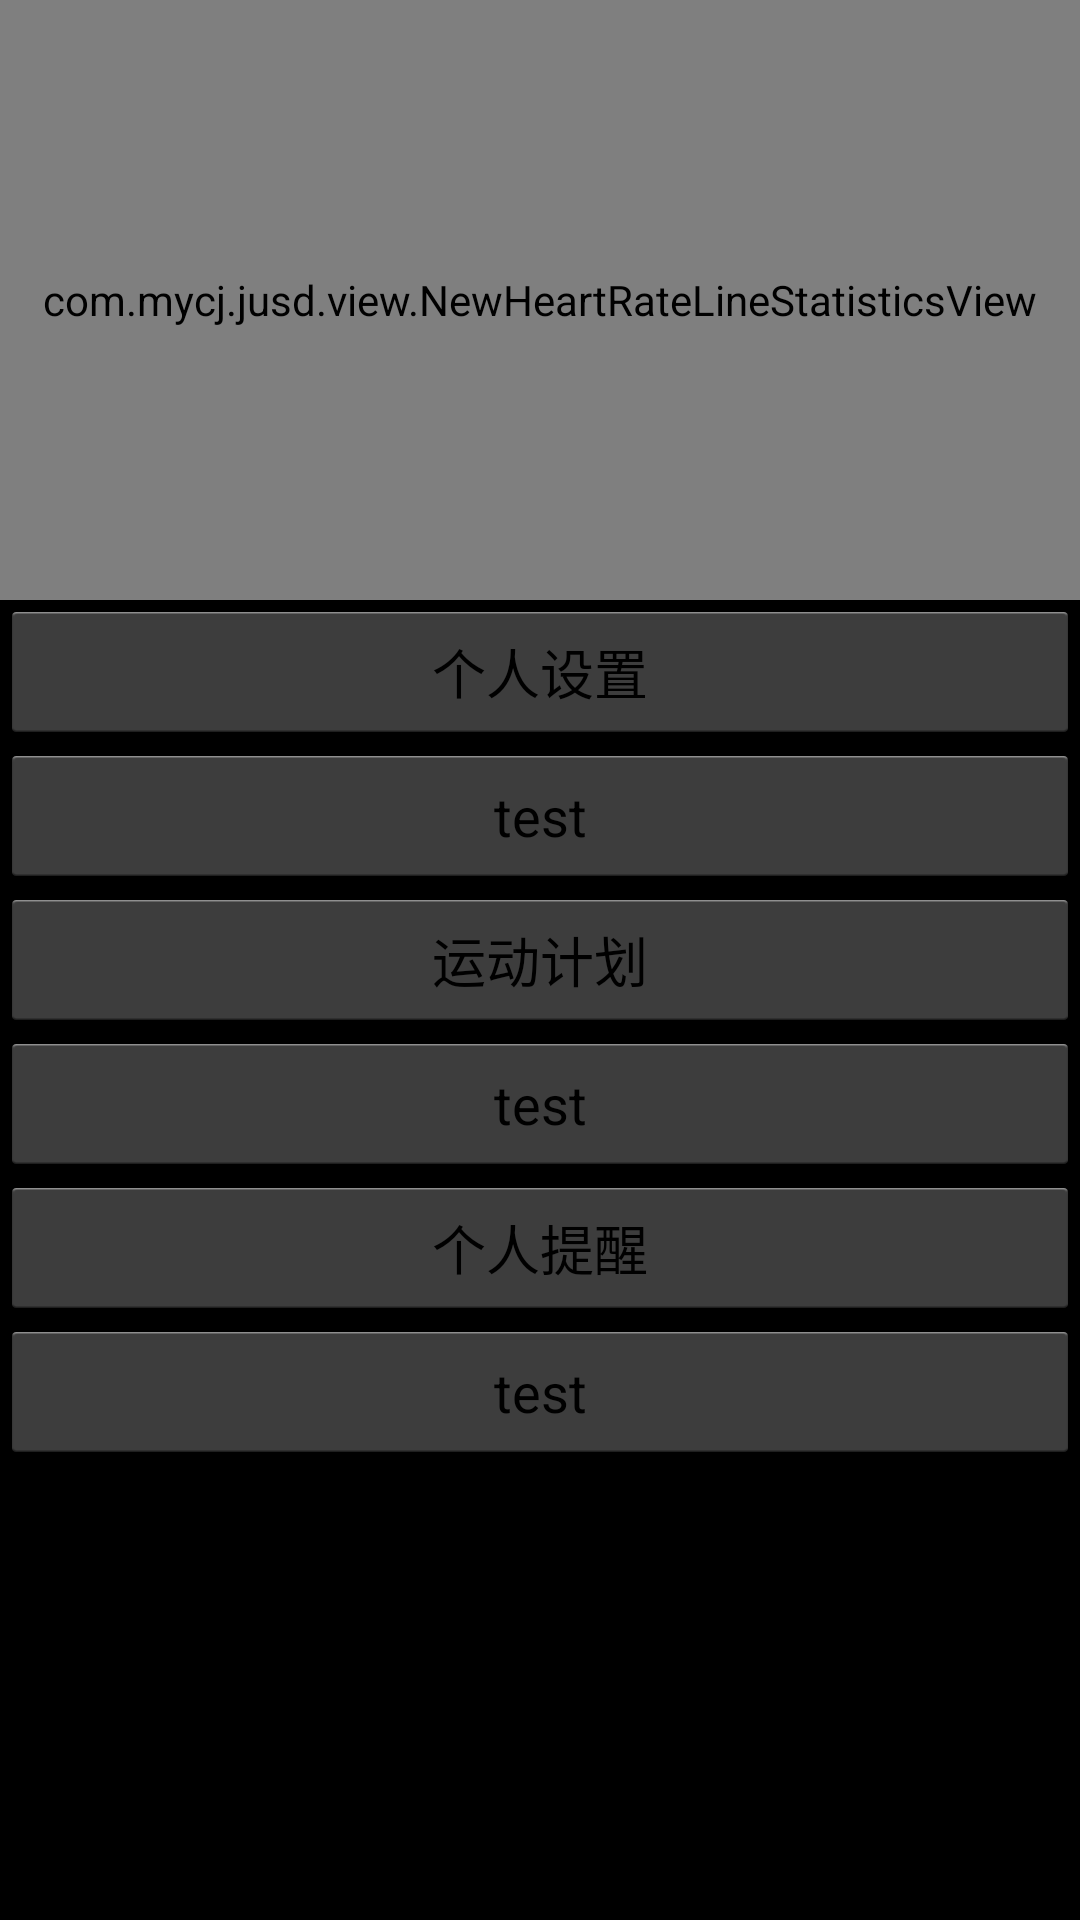

Produce the Android XML layout that renders to this screen, including the resource entries it uses.
<!-- AndroidManifest.xml: application theme android:Theme.Holo.Light.NoActionBar -->
<!-- res/layout/activity_test.xml -->
<LinearLayout xmlns:android="http://schemas.android.com/apk/res/android"
    xmlns:my="http://schemas.android.com/apk/res-auto"
    xmlns:tools="http://schemas.android.com/tools"
    android:layout_width="match_parent"
    android:layout_height="match_parent"
    android:background="#000"
    android:orientation="vertical" >

    <com.mycj.jusd.view.NewHeartRateLineStatisticsView
        android:layout_width="match_parent"
        android:layout_height="200dp" ></com.mycj.jusd.view.NewHeartRateLineStatisticsView>
    
    <Button 
        android:onClick="test1"
        android:layout_height="wrap_content"
        android:layout_width="match_parent"
        android:text="个人设置"
        />
       <Button 
               android:onClick="test2"
        android:layout_height="wrap_content"
        android:layout_width="match_parent"
        android:text="test"
        />
          <Button 
                  android:onClick="test3"
        android:layout_height="wrap_content"
        android:layout_width="match_parent"
        android:text="运动计划"
        />
             <Button 
                     android:onClick="test4"
        android:layout_height="wrap_content"
        android:layout_width="match_parent"
        android:text="test"
        />
                <Button 
                        android:onClick="test5"
        android:layout_height="wrap_content"
        android:layout_width="match_parent"
        android:text="个人提醒"
        />
                   <Button 
                           android:onClick="test6"
        android:layout_height="wrap_content"
        android:layout_width="match_parent"
        android:text="test"
        />

</LinearLayout>
<!-- resources referenced by this layout -->
<resources>

</resources>
